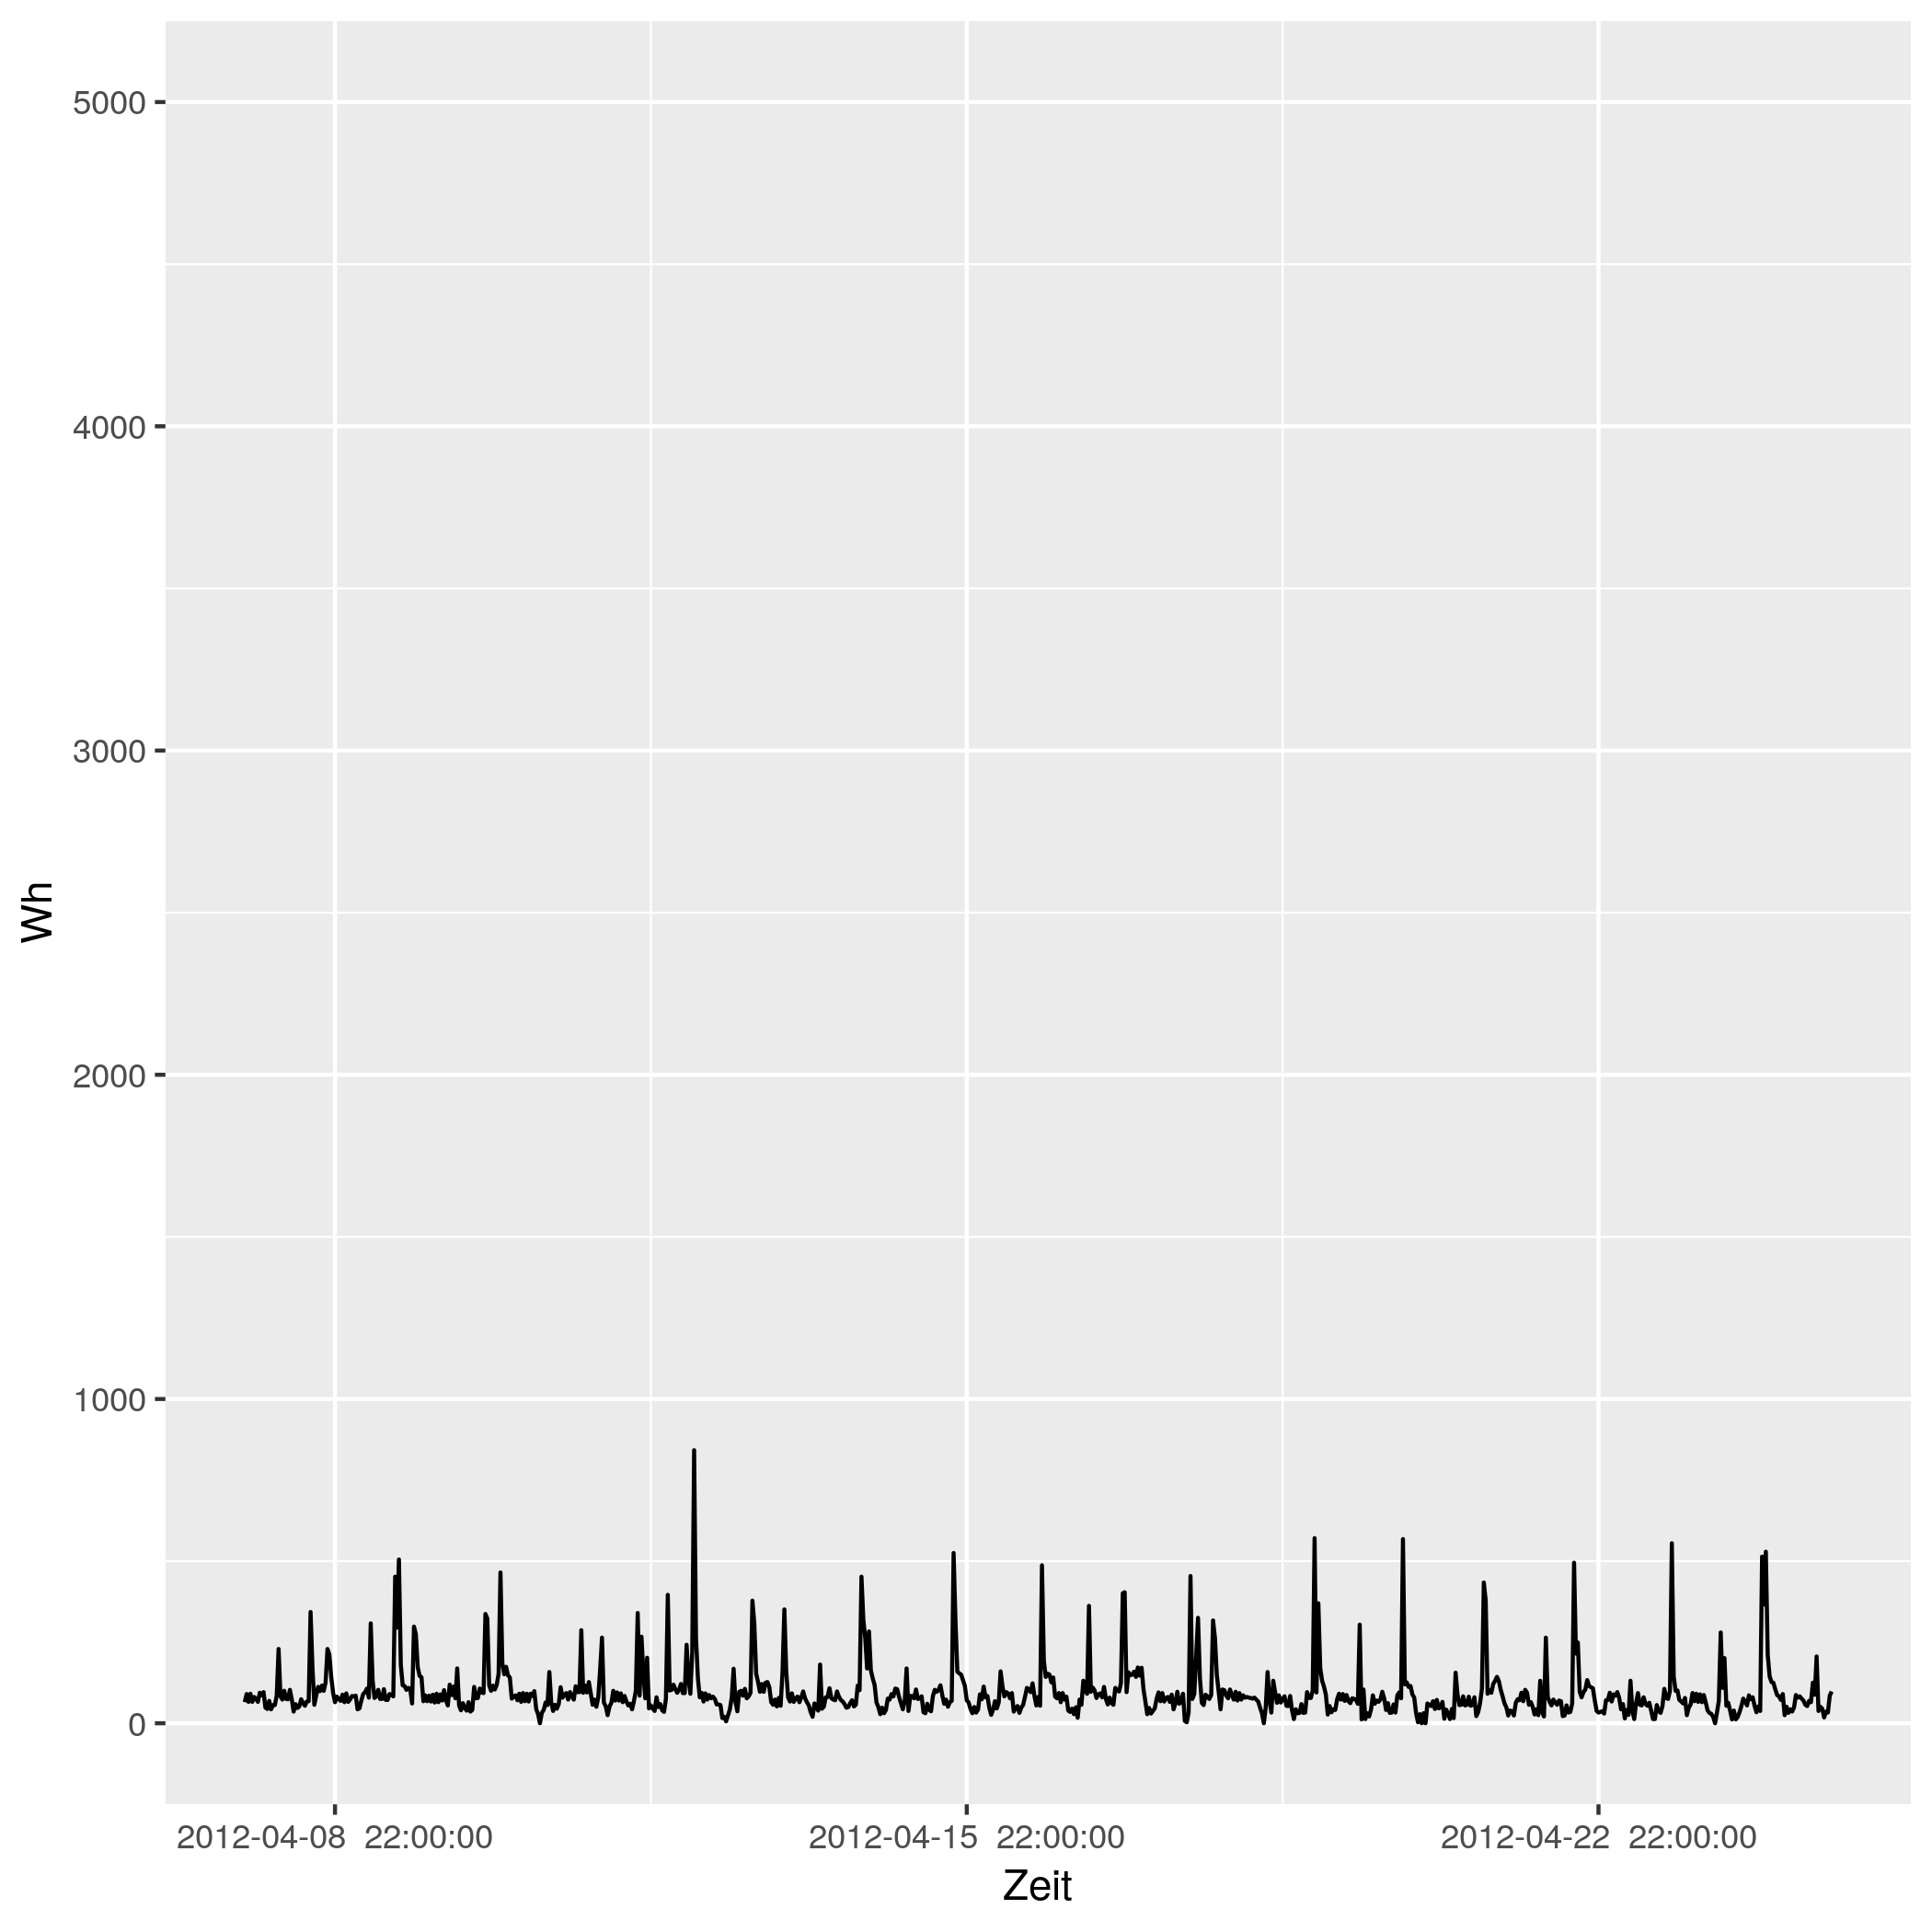

The file beside this chart, header and first rows:
# file...... strom/strom_68.csv
# date...... Mon Nov 16 14:33:49 2020
# user...... gregor
# host...... (null)
# target.... triplex_meter 642
# trigger... (none)
# interval.. 1800
# limit..... 0
# timestamp, measured_real_energy, measured_power, measured_real_power, measured_demand, monthly_bill, price
2012-04-08 00:00:00 UTC, +0, +65-6.26325e-15d, +65, +65, +0, +30
2012-04-08 00:30:00 UTC, +32.5, +90+0d, +90, +90, +0.975, 0.06514
2012-04-08 01:00:00 UTC, +77.5, +66-2.46734e-14d, +66, +90, 0.9779, 0.06514
2012-04-08 01:30:00 UTC, +110.5, +91+4.47375e-15d, +91, +91, 0.9801, 0.06328
2012-04-08 02:00:00 UTC, +156, +66+3.08417e-15d, +66, +91, 0.983, 0.06328
2012-04-08 02:30:00 UTC, +189, +81+0d, +81, +91, 0.985, 0.04793
2012-04-08 03:00:00 UTC, +229.5, +75-2.17126e-14d, +75, +91, 0.987, 0.04793
2012-04-08 03:30:00 UTC, +267, +66-1.8505e-14d, +66, +91, 0.9888, 0.05498
2012-04-08 04:00:00 UTC, +300, +94-1.73239e-14d, +94, +94, 0.9906, 0.05498
2012-04-08 04:30:00 UTC, +347, +86-4.73385e-15d, +86, +94, 0.9932, 0.05414
2012-04-08 05:00:00 UTC, +390, +96+0d, +96, +96, 0.9955, 0.05414
2012-04-08 05:30:00 UTC, +438, +48-4.24074e-15d, +48, +96, 0.9981, 0.05269
2012-04-08 06:00:00 UTC, +462, +44+0d, +44, +96, 0.9994, 0.05269
2012-04-08 06:30:00 UTC, +484, +69-1.47504e-14d, +69, +96, 1.001, 0.02568
2012-04-08 07:00:00 UTC, +518.5, +43-1.89354e-14d, +43, +96, 1.001, 0.02568
2012-04-08 07:30:00 UTC, +540, +56-1.81746e-14d, +56, +96, 1.002, 0.04876
2012-04-08 08:00:00 UTC, +568, +56+0d, +56, +96, 1.003, 0.04876
2012-04-08 08:30:00 UTC, +596, +85+9.57908e-15d, +85, +96, 1.005, 0.06073
2012-04-08 09:00:00 UTC, +638.5, +229+3.55555e-15d, +229, +229, 1.007, 0.06073
2012-04-08 09:30:00 UTC, +753, +83-9.8099e-15d, +83, +229, 1.014, 0.06744
2012-04-08 10:00:00 UTC, +794.5, +73-1.11537e-14d, +73, +229, 1.017, 0.06744
2012-04-08 10:30:00 UTC, +831, +100+4.07111e-15d, +100, +229, 1.02, 0.07714
2012-04-08 11:00:00 UTC, +881, +75-1.08563e-14d, +75, +229, 1.023, 0.07714
2012-04-08 11:30:00 UTC, +918.5, +74-1.1003e-14d, +74, +229, 1.026, 0.1151
2012-04-08 12:00:00 UTC, +955.5, +103-7.90507e-15d, +103, +229, 1.031, 0.1151
2012-04-08 12:30:00 UTC, +1007, +74-8.25225e-15d, +74, +229, 1.036, 0.3145
2012-04-08 13:00:00 UTC, +1044, +36+0d, +36, +229, 1.048, 0.3145
2012-04-08 13:30:00 UTC, +1062, +59-1.72505e-14d, +59, +229, 1.054, 0.1033
2012-04-08 14:00:00 UTC, 1092, +47-4.33097e-15d, +47, +229, 1.057, 0.1033
2012-04-08 14:30:00 UTC, +1115, +52-3.91453e-15d, +52, +229, 1.059, 0.1075
2012-04-08 15:00:00 UTC, +1141, +74-1.1003e-14d, +74, +229, +1.062, 0.1075
2012-04-08 15:30:00 UTC, +1178, +62+0d, +62, +229, 1.066, 0.09098
2012-04-08 16:00:00 UTC, +1209, +54-7.53909e-15d, +54, +229, 1.069, 0.09098
2012-04-08 16:30:00 UTC, +1236, +67-6.07628e-15d, +67, +229, 1.071, 0.09947
2012-04-08 17:00:00 UTC, 1270, +68+0d, +68, +229, 1.075, 0.09947
2012-04-08 17:30:00 UTC, 1304, +343-9.4953e-15d, +343, +343, 1.078, 0.1634
2012-04-08 18:00:00 UTC, +1475, +174-9.35887e-15d, +174, +343, +1.106, 0.1634
2012-04-08 18:30:00 UTC, +1562, +57+3.57115e-15d, +57, +343, 1.12, 0.1888
2012-04-08 19:00:00 UTC, 1590, +85+0d, +85, +343, 1.126, 0.1888
2012-04-08 19:30:00 UTC, +1633, +112+3.63492e-15d, +112, +343, 1.134, 0.1226
2012-04-08 20:00:00 UTC, +1689, +99-4.11223e-15d, +99, +343, 1.14, 0.1226
2012-04-08 20:30:00 UTC, 1738, +116+3.50958e-15d, +116, +343, 1.147, 0.2817
2012-04-08 21:00:00 UTC, 1796, +100-8.14222e-15d, +100, +343, 1.163, 0.2817
2012-04-08 21:30:00 UTC, 1846, +126-2.58483e-14d, +126, +343, 1.177, 0.2406
2012-04-08 22:00:00 UTC, 1910, +229+3.55555e-15d, +229, +343, 1.192, 0.2406
2012-04-08 22:30:00 UTC, +2024, +212-1.53627e-14d, +212, +343, 1.22, 0.08283
2012-04-08 23:00:00 UTC, +2130, +142-5.73396e-15d, +142, +343, 1.228, 0.08283
2012-04-08 23:30:00 UTC, +2201, +93-8.75508e-15d, +93, +343, 1.234, 0.08101
2012-04-09 00:00:00 UTC, 2248, +65-2.19214e-14d, +65, +343, 1.238, 0.08101
2012-04-09 00:30:00 UTC, +2280, +82-1.48943e-14d, +82, +343, 1.241, 0.06234
2012-04-09 01:00:00 UTC, +2321, +75-5.42815e-15d, +75, +343, 1.243, 0.06234
2012-04-09 01:30:00 UTC, 2358, +69+5.90016e-15d, +69, +343, 1.246, 0.0584
... 793 more rows
